Dataset: classification (GitHub, vin-br/echo). Classes: meningioma tumor, no tumor, pituitary tumor.

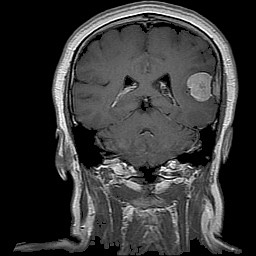
Label: meningioma tumor

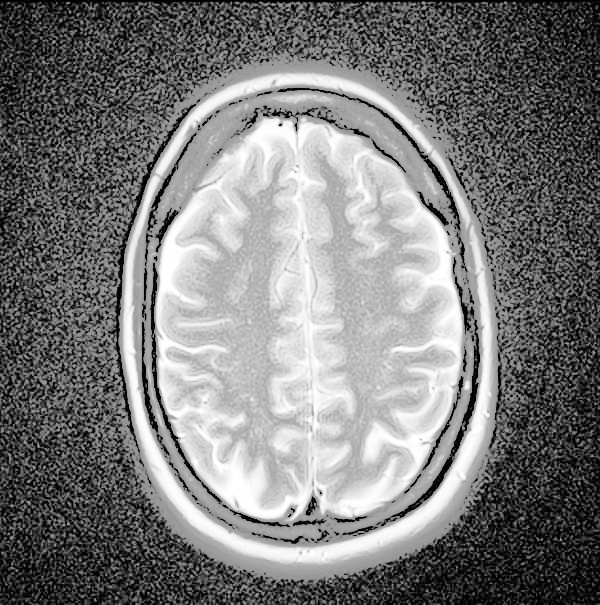
Label: no tumor

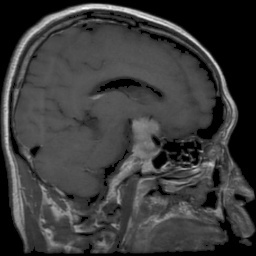
Label: pituitary tumor

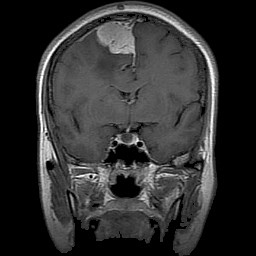
Label: meningioma tumor

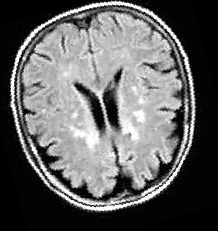
Label: no tumor

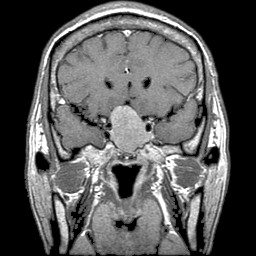
Label: pituitary tumor
